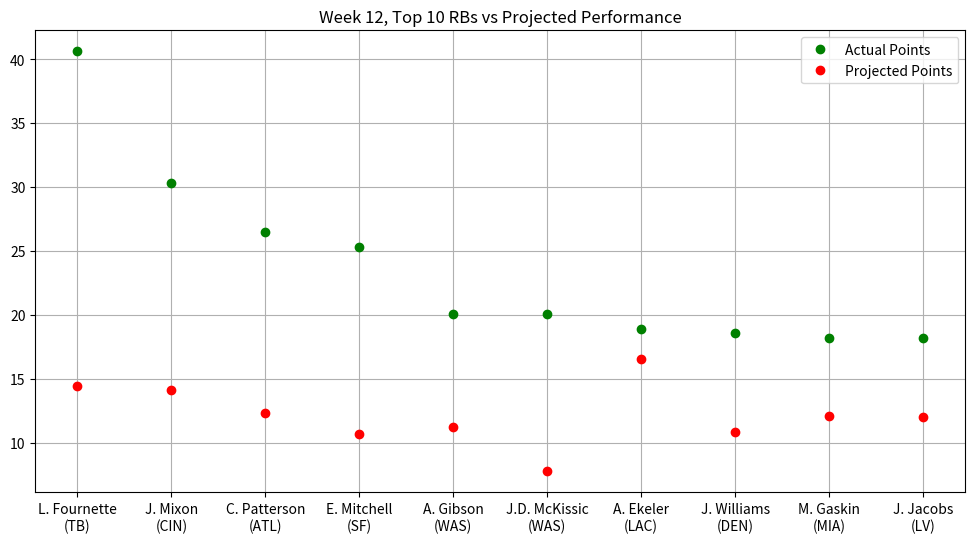

Here is the Python script that generated this plot:
# Stats provided by NFL Fantasy
# Week 12, Top 10 RBs vs Projected Performance

import matplotlib.pyplot as plt
import numpy as np
from matplotlib.pyplot import figure
figure(figsize=(12, 6), dpi=80)

actual_points = np.array([40.60,30.30,26.50,25.30,20.10,20.10,18.90,18.60,18.20,18.20])
proj_points = np.array([14.44,14.15,12.34,10.68,11.20,7.76,16.54,10.87,12.13,11.98])
players = np.array(["L. Fournette\n(TB)","J. Mixon\n(CIN)","C. Patterson\n(ATL)","E. Mitchell\n(SF)",
                    "A. Gibson\n(WAS)","J.D. McKissic\n(WAS)","A. Ekeler\n(LAC)","J. Williams\n(DEN)",
                    "M. Gaskin\n(MIA)","J. Jacobs\n(LV)"])

plt.plot(players, actual_points, 'o', c = 'g', label = 'Actual Points', ms = 6)
plt.plot(proj_points, 'o', c = 'r', label = 'Projected Points', ms = 6)
plt.title("Week 12, Top 10 RBs vs Projected Performance")
plt.legend()
plt.grid()
plt.show()






